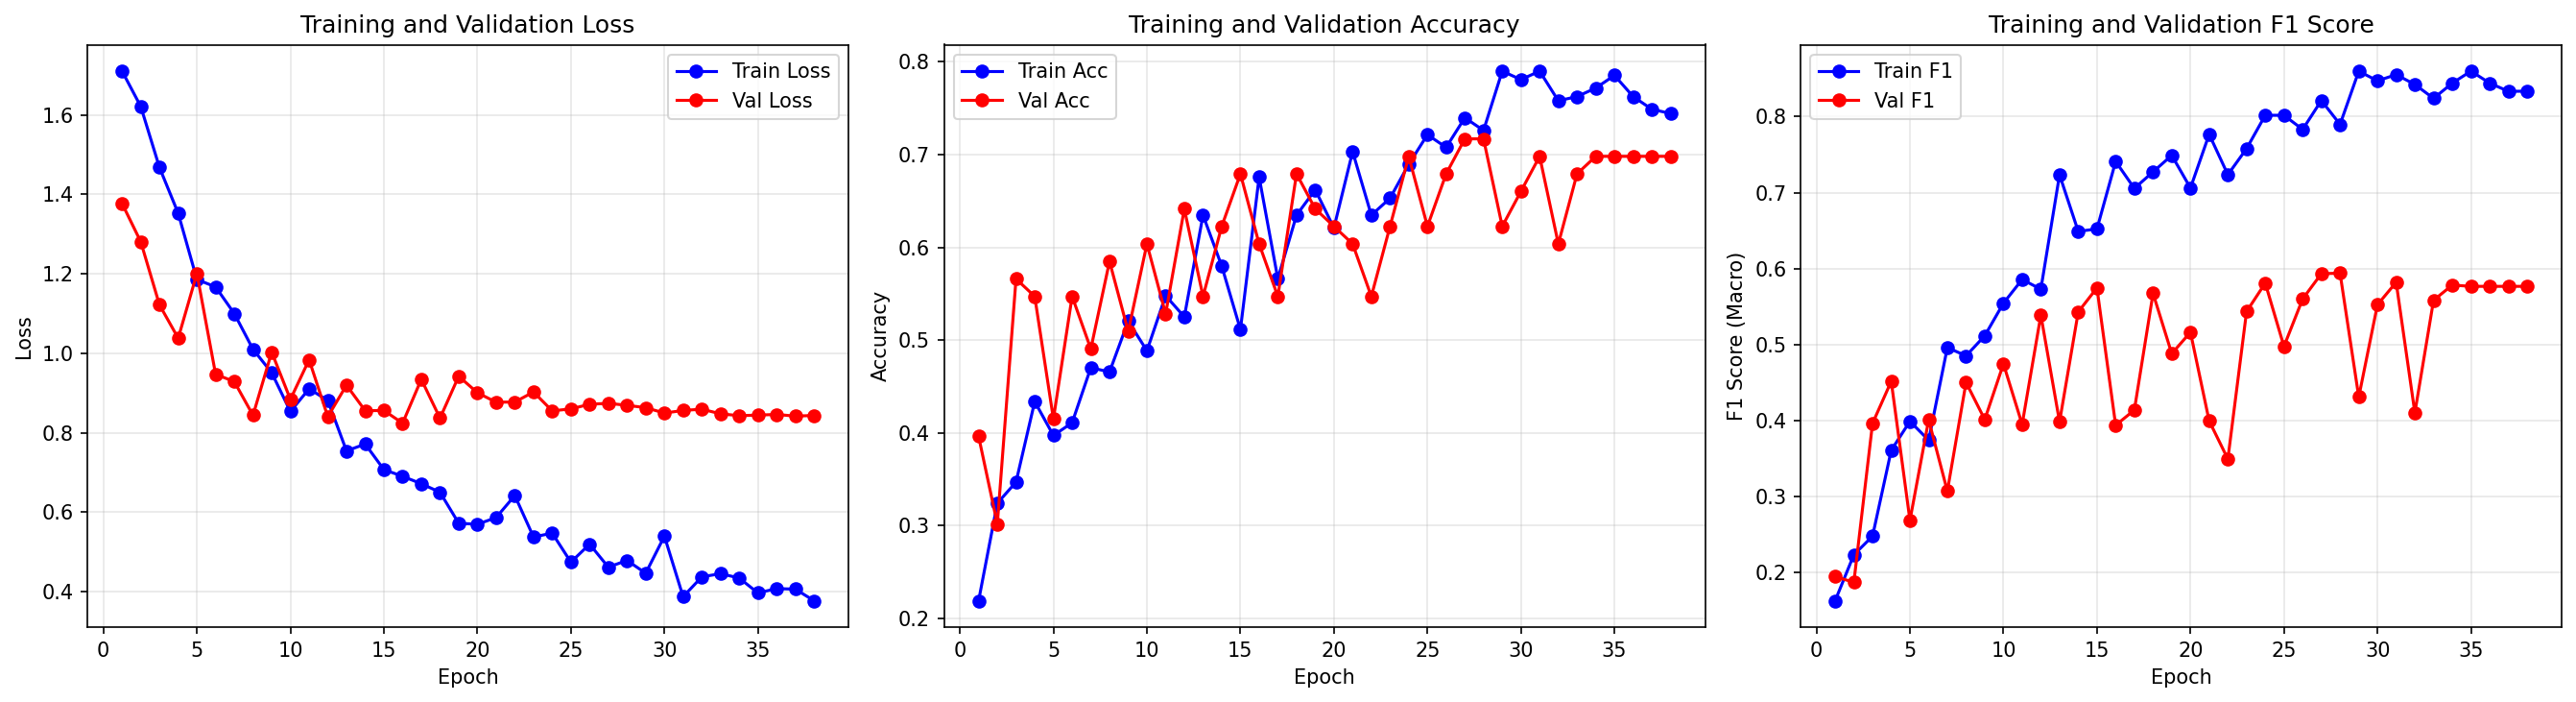

Source data for this figure (header and first rows):
epoch, train_loss, train_acc, train_f1, val_loss, val_acc, val_f1
1, 1.71, 0.2192, 0.1632, 1.377, 0.3962, 0.195
2, 1.621, 0.3242, 0.2235, 1.281, 0.3019, 0.1873
3, 1.468, 0.347, 0.2481, 1.122, 0.566, 0.3964
4, 1.352, 0.4338, 0.361, 1.038, 0.5472, 0.4518
5, 1.186, 0.3973, 0.3992, 1.201, 0.4151, 0.2688
6, 1.167, 0.411, 0.3742, 0.9473, 0.5472, 0.4011
7, 1.1, 0.4703, 0.4962, 0.9287, 0.4906, 0.3073
8, 1.01, 0.4658, 0.4853, 0.844, 0.5849, 0.4503
9, 0.9511, 0.5205, 0.5117, 1.003, 0.5094, 0.4015
10, 0.8535, 0.4886, 0.5545, 0.884, 0.6038, 0.4747
11, 0.9106, 0.5479, 0.5857, 0.9837, 0.5283, 0.3951
12, 0.8812, 0.5251, 0.573, 0.8405, 0.6415, 0.5388
13, 0.7543, 0.6347, 0.7234, 0.9198, 0.5472, 0.3985
14, 0.7715, 0.5799, 0.649, 0.8555, 0.6226, 0.5431
15, 0.7072, 0.5114, 0.6522, 0.8561, 0.6792, 0.5746
16, 0.6904, 0.6758, 0.741, 0.824, 0.6038, 0.3939
17, 0.6717, 0.5662, 0.7055, 0.9345, 0.5472, 0.414
18, 0.6502, 0.6347, 0.7273, 0.8367, 0.6792, 0.5674
19, 0.5722, 0.6621, 0.749, 0.9422, 0.6415, 0.4882
20, 0.5696, 0.621, 0.706, 0.9007, 0.6226, 0.5163
21, 0.5865, 0.7032, 0.7767, 0.877, 0.6038, 0.3997
22, 0.6419, 0.6347, 0.7236, 0.8773, 0.5472, 0.3495
23, 0.5376, 0.653, 0.7578, 0.9026, 0.6226, 0.5435
24, 0.5473, 0.6895, 0.8018, 0.8551, 0.6981, 0.581
25, 0.4742, 0.7215, 0.8017, 0.86, 0.6226, 0.4977
26, 0.5196, 0.7078, 0.7831, 0.8717, 0.6792, 0.5601
27, 0.4617, 0.7397, 0.8212, 0.8741, 0.717, 0.5933
28, 0.4786, 0.726, 0.7897, 0.869, 0.717, 0.594
29, 0.4465, 0.79, 0.8598, 0.8631, 0.6226, 0.4311
30, 0.5397, 0.7808, 0.847, 0.8496, 0.6604, 0.5525
31, 0.3873, 0.79, 0.8552, 0.8561, 0.6981, 0.582
32, 0.4372, 0.758, 0.8423, 0.8593, 0.6038, 0.4103
33, 0.4453, 0.7626, 0.8239, 0.8477, 0.6792, 0.5584
34, 0.4343, 0.7717, 0.844, 0.843, 0.6981, 0.5784
35, 0.3967, 0.7854, 0.8598, 0.8444, 0.6981, 0.5767
36, 0.4077, 0.7626, 0.8441, 0.8461, 0.6981, 0.5767
37, 0.4063, 0.7489, 0.8333, 0.8419, 0.6981, 0.5767
38, 0.3773, 0.7443, 0.8334, 0.8435, 0.6981, 0.5767
